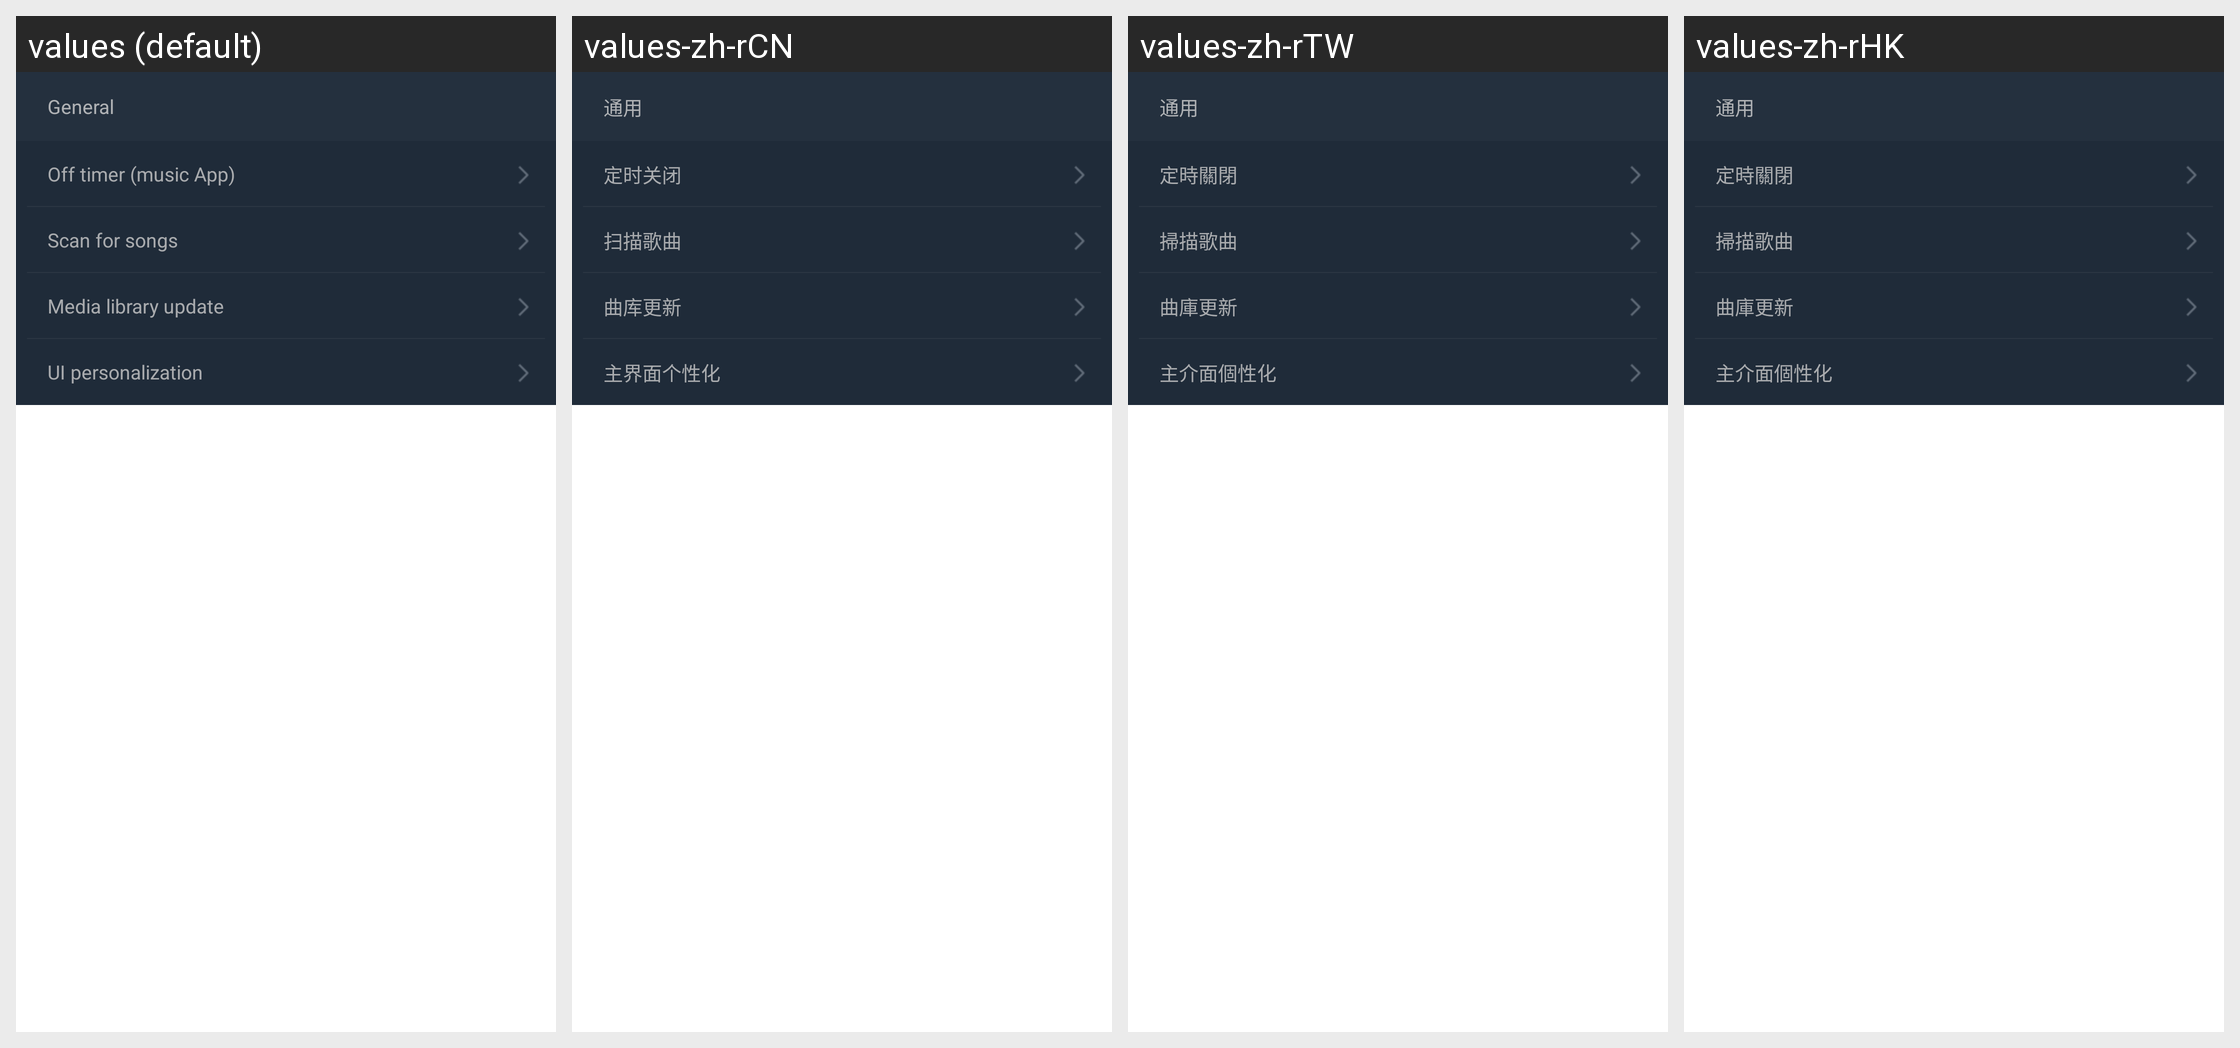

The Android screen above is rendered under several locales of the same app. Produce the string resources it draws, with the default and per-locale values.
Android screen res/layout/setting_menu_common_layout.xml rendered under 4 locales, left to right: values (default), values-zh-rCN, values-zh-rTW, values-zh-rHK. Device: Nexus 5 (rendered at 1080×1920; each locale shown at half size, 540×960, under a caption strip naming it); theme Theme.MaterialComponents.DayNight.NoActionBar.
Other locales in the repository, not shown: values-de-rDE, values-en-rUS, values-es-rES, values-fr-rFR, values-ja-rJP, values-ko-rKR, values-ru-rRU, values-th-rTH.
Strings drawn on this screen, with the default value and each locale's value (text and hints the layout hard-codes, and strings that could not be matched under every locale, appear in the picture but are not listed):

setting_common_text
  values: General
  values-zh-rCN: 通用
  values-zh-rTW: 通用
  values-zh-rHK: 通用

time_out_close_text
  values: Off timer (music App)
  values-zh-rCN: 定时关闭
  values-zh-rTW: 定時關閉
  values-zh-rHK: 定時關閉

song_scan_text
  values: Scan for songs
  values-zh-rCN: 扫描歌曲
  values-zh-rTW: 掃描歌曲
  values-zh-rHK: 掃描歌曲

song_db_update_text
  values: Media library update
  values-zh-rCN: 曲库更新
  values-zh-rTW: 曲庫更新
  values-zh-rHK: 曲庫更新

individual_setting_text
  values: UI personalization
  values-zh-rCN: 主界面个性化
  values-zh-rTW: 主介面個性化
  values-zh-rHK: 主介面個性化
